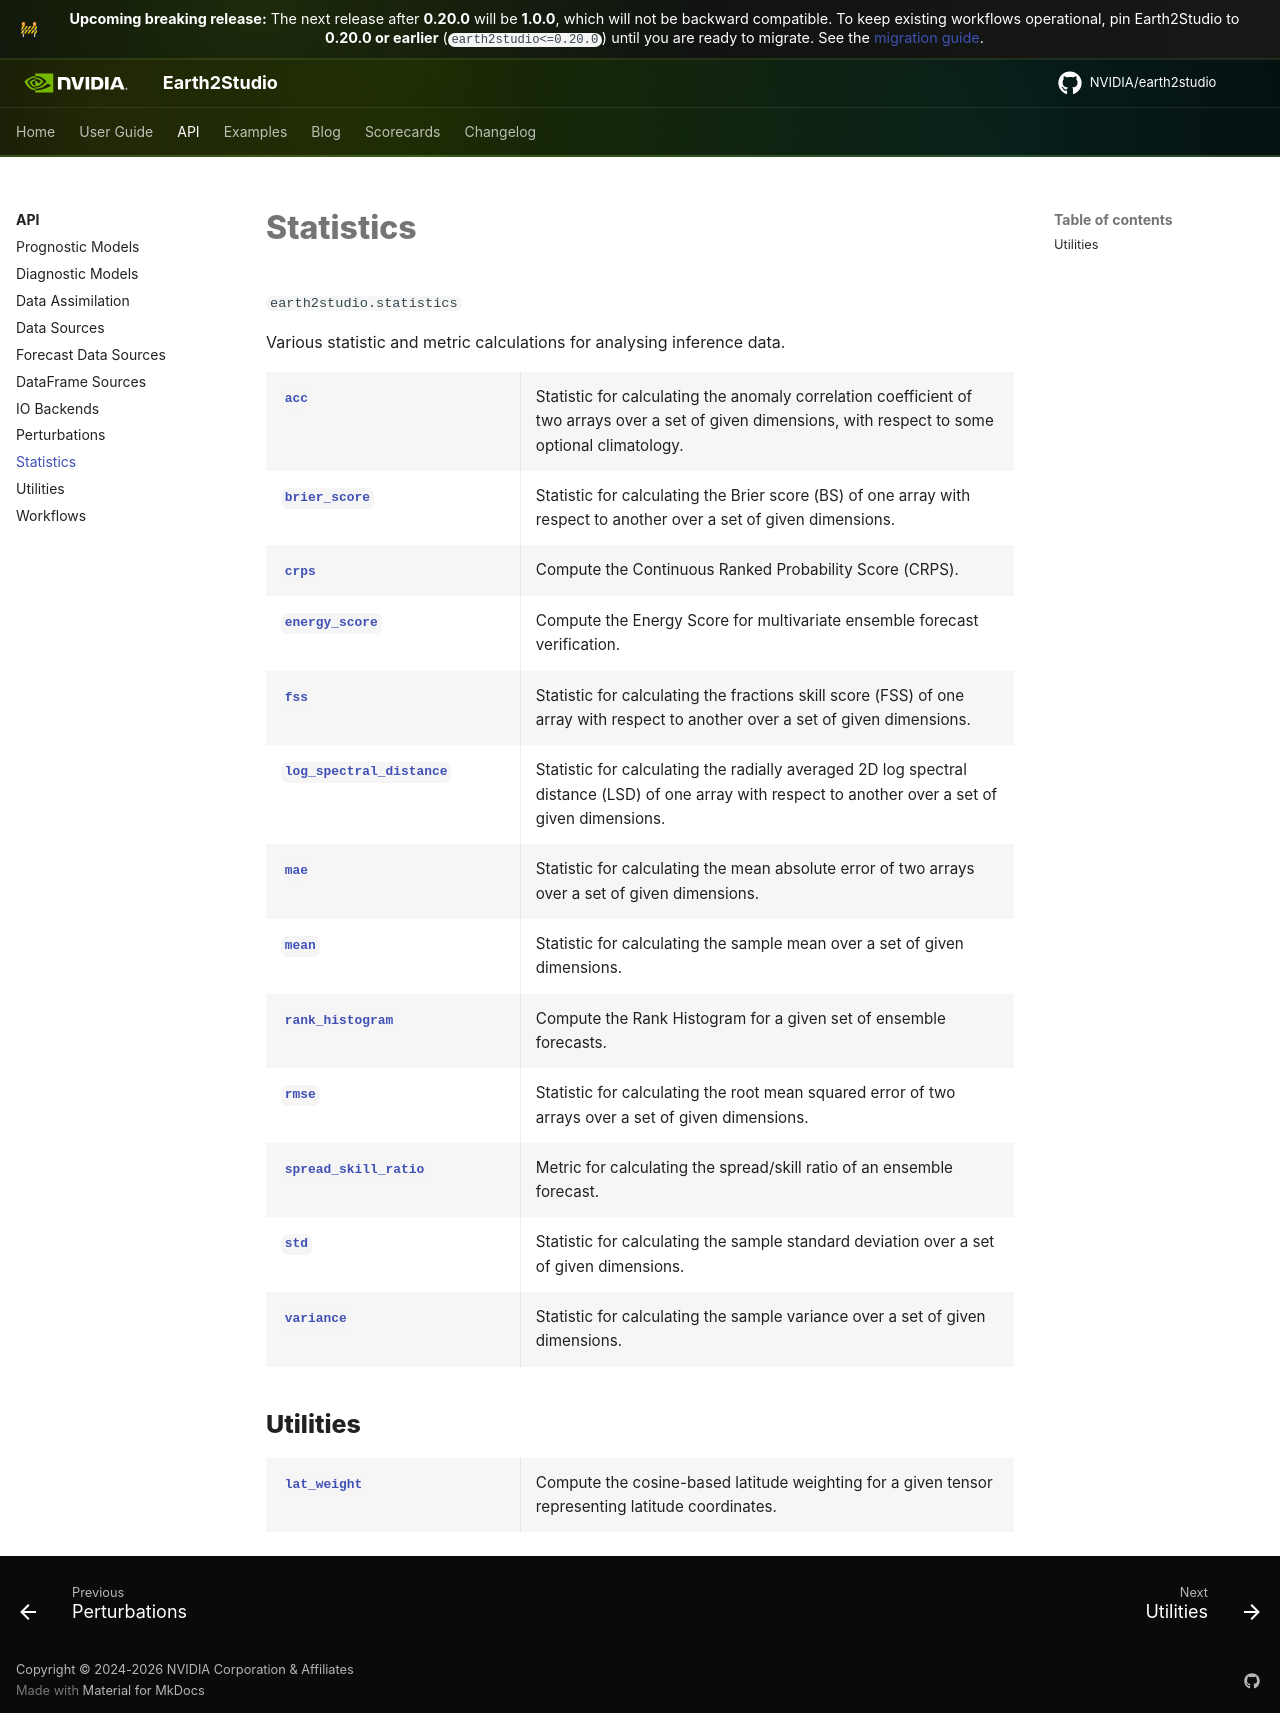

repository: NVIDIA/earth2studio · page: 1.0.0/modules/statistics/index.html · generator: mkdocs

# Statistics

`earth2studio.statistics`

Various statistic and metric calculations for analysing inference data.

<!-- e2s-autosummary
currentmodule: earth2studio.statistics
template: statistics
output: generated/statistics
-->

{% autosummary %}
earth2studio.statistics.acc
earth2studio.statistics.brier_score
earth2studio.statistics.crps
earth2studio.statistics.energy_score
earth2studio.statistics.fss
earth2studio.statistics.log_spectral_distance
earth2studio.statistics.mae
earth2studio.statistics.mean
earth2studio.statistics.rank_histogram
earth2studio.statistics.rmse
earth2studio.statistics.spread_skill_ratio
earth2studio.statistics.std
earth2studio.statistics.variance
{% endautosummary %}

## Utilities

<!-- e2s-autosummary
currentmodule: earth2studio.statistics.weights
template: function
output: generated/statistics/weights
-->

{% autosummary %}
earth2studio.statistics.weights.lat_weight
{% endautosummary %}
